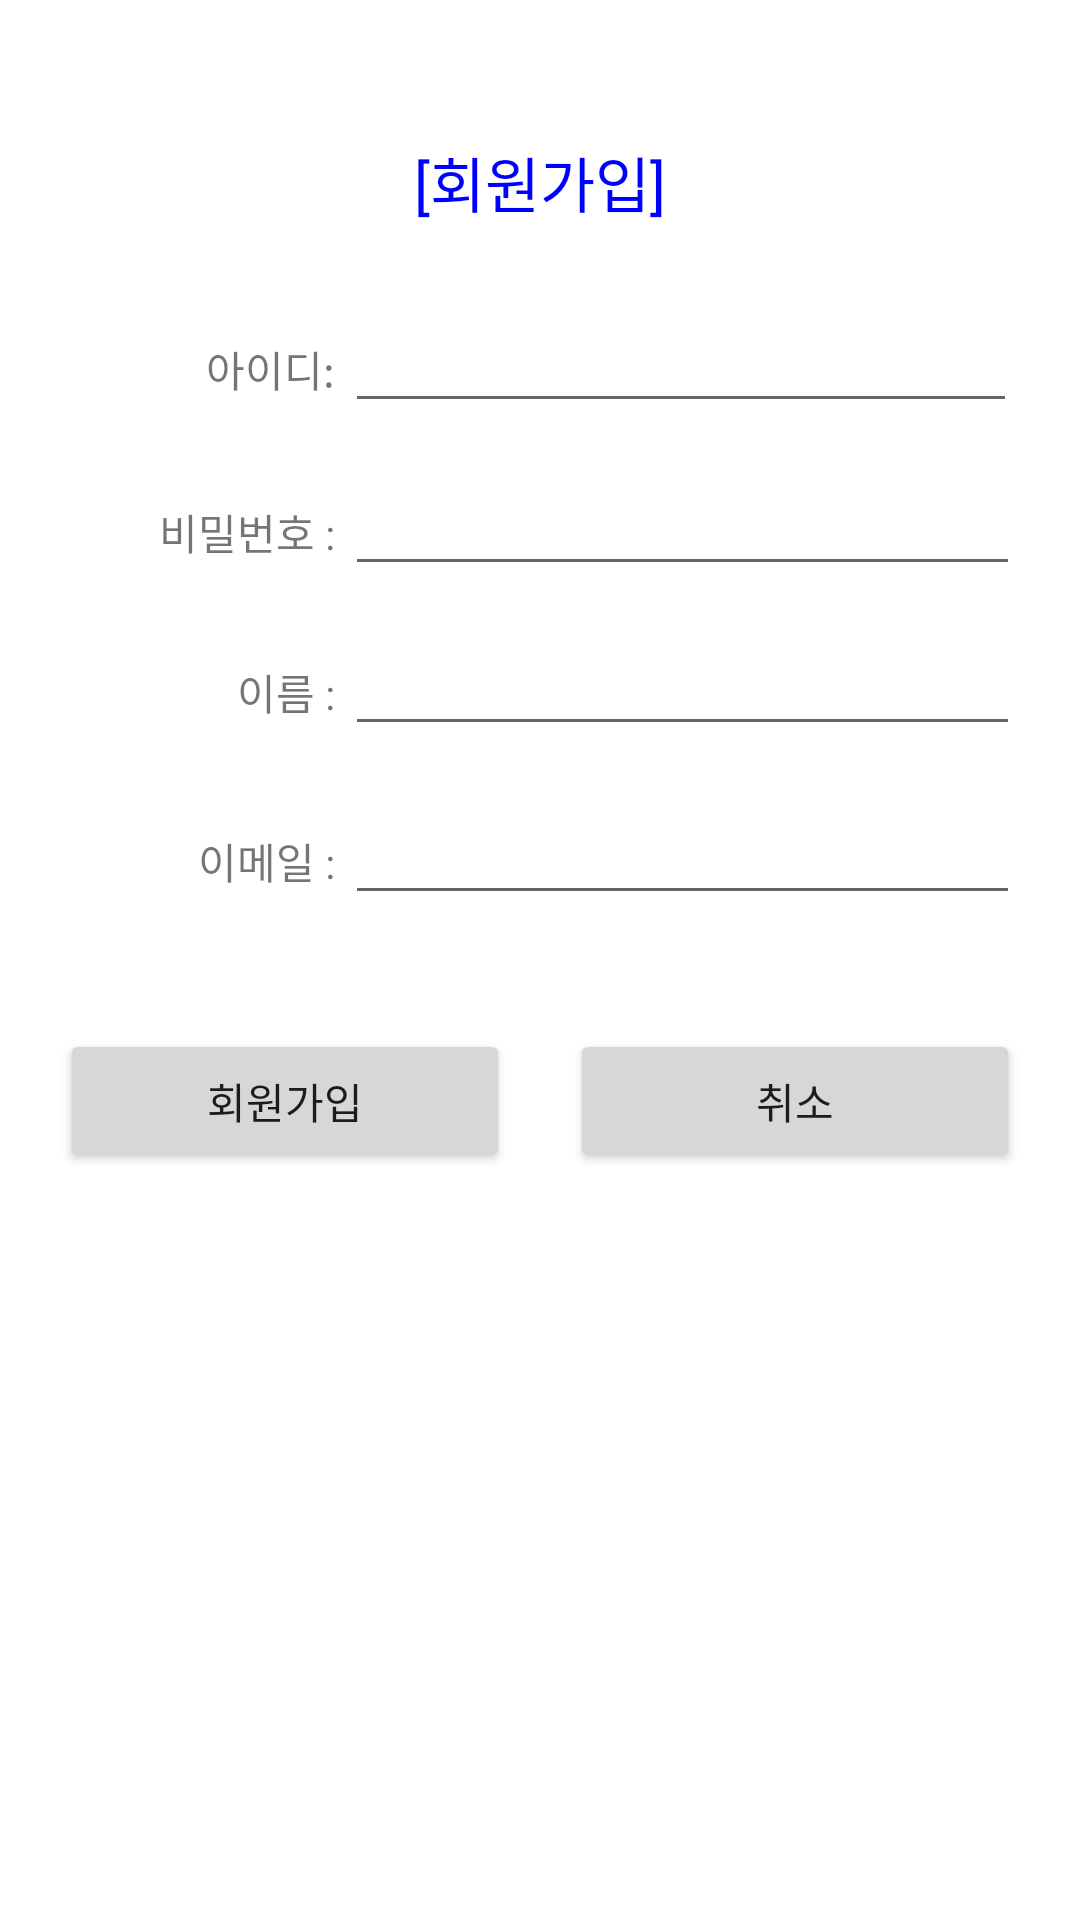

Write the Android layout XML for this screen, with the resource values it uses.
<!-- AndroidManifest.xml: application theme Theme.AndroidApp_Frontend -->
<!-- res/layout/activity_sign_up.xml -->
<?xml version="1.0" encoding="utf-8"?>
<androidx.constraintlayout.widget.ConstraintLayout xmlns:android="http://schemas.android.com/apk/res/android"
    xmlns:app="http://schemas.android.com/apk/res-auto"
    xmlns:tools="http://schemas.android.com/tools"
    android:layout_width="match_parent"
    android:layout_height="match_parent">

    <TextView
        android:id="@+id/textViewTitle"
        android:layout_width="0dp"
        android:layout_height="wrap_content"
        android:layout_marginTop="46dp"
        android:gravity="center"
        android:text="[회원가입]"
        android:textColor="#0000ff"
        android:textSize="20dp"
        app:layout_constraintEnd_toEndOf="parent"
        app:layout_constraintStart_toStartOf="parent"
        app:layout_constraintTop_toTopOf="parent" />

    <LinearLayout
        android:id="@+id/linearLayout"
        android:layout_width="0dp"
        android:layout_height="wrap_content"
        android:layout_marginStart="1dp"
        android:layout_marginLeft="1dp"
        android:layout_marginEnd="1dp"
        android:layout_marginRight="1dp"
        android:layout_marginBottom="13dp"
        android:orientation="horizontal"
        app:layout_constraintBottom_toTopOf="@+id/linearLayout5"
        app:layout_constraintEnd_toEndOf="parent"
        app:layout_constraintStart_toStartOf="parent">

        <TextView
            android:id="@+id/textViewId"
            android:layout_width="100dp"
            android:layout_height="wrap_content"
            android:layout_weight="1"
            android:gravity="right"
            android:text="아이디: " />

        <EditText
            android:id="@+id/idInput"
            android:layout_width="wrap_content"
            android:layout_height="wrap_content"
            android:layout_marginRight="20dp"
            android:layout_weight="1"
            android:ems="10"
            android:inputType="textPersonName" />
    </LinearLayout>

    <LinearLayout

        android:id="@+id/linearLayout5"
        android:layout_width="0dp"
        android:layout_height="wrap_content"
        android:layout_marginTop="154dp"
        android:orientation="horizontal"
        app:layout_constraintEnd_toEndOf="parent"
        app:layout_constraintStart_toStartOf="parent"
        app:layout_constraintTop_toTopOf="parent">

        <TextView
            android:id="@+id/textViewPw"
            android:layout_width="100dp"
            android:layout_height="wrap_content"
            android:layout_weight="1"
            android:gravity="right"
            android:text="비밀번호 : " />

        <EditText
            android:id="@+id/pwInput"
            android:layout_width="wrap_content"
            android:layout_height="wrap_content"
            android:layout_marginRight="20dp"
            android:layout_weight="1"
            android:ems="10"
            android:inputType="textPersonName" />
    </LinearLayout>

    <LinearLayout

        android:id="@+id/linearLayout6"
        android:layout_width="0dp"
        android:layout_height="wrap_content"
        android:layout_marginTop="12dp"
        android:orientation="horizontal"
        app:layout_constraintEnd_toEndOf="parent"
        app:layout_constraintStart_toStartOf="parent"
        app:layout_constraintTop_toBottomOf="@+id/linearLayout5">

        <TextView
            android:id="@+id/textViewName"
            android:layout_width="100dp"
            android:layout_height="wrap_content"
            android:layout_weight="1"
            android:gravity="right"
            android:text="이름 : " />

        <EditText
            android:id="@+id/nameInput"
            android:layout_width="wrap_content"
            android:layout_height="wrap_content"
            android:layout_marginRight="20dp"
            android:layout_weight="1"
            android:ems="10"
            android:inputType="textPersonName" />
    </LinearLayout>

    <LinearLayout

        android:id="@+id/linearLayout7"
        android:layout_width="0dp"
        android:layout_height="wrap_content"
        android:layout_marginTop="15dp"
        android:orientation="horizontal"
        app:layout_constraintEnd_toEndOf="parent"
        app:layout_constraintStart_toStartOf="parent"
        app:layout_constraintTop_toBottomOf="@+id/linearLayout6">

        <TextView
            android:id="@+id/textViewEmail"
            android:layout_width="100dp"
            android:layout_height="wrap_content"
            android:layout_weight="1"
            android:gravity="right"
            android:text="이메일 : " />

        <EditText
            android:id="@+id/emailInput"
            android:layout_width="wrap_content"
            android:layout_height="wrap_content"
            android:layout_marginRight="20dp"
            android:layout_weight="1"
            android:ems="10"
            android:inputType="textEmailAddress" />
    </LinearLayout>

    <LinearLayout
        android:id="@+id/linearLayout8"
        android:layout_width="0dp"
        android:layout_height="wrap_content"
        android:layout_marginTop="38dp"
        android:gravity="center"
        android:orientation="horizontal"
        app:layout_constraintEnd_toEndOf="parent"
        app:layout_constraintStart_toStartOf="parent"
        app:layout_constraintTop_toBottomOf="@+id/linearLayout7">

        <Button
            android:id="@+id/btnSignUp"
            android:layout_width="wrap_content"
            android:layout_height="wrap_content"
            android:layout_marginLeft="20dp"
            android:layout_marginRight="20dp"
            android:layout_weight="1"
            android:text="회원가입" />

        <Button
            android:id="@+id/btnCancel"
            android:layout_width="wrap_content"
            android:layout_height="wrap_content"
            android:layout_marginRight="20dp"
            android:layout_weight="1"
            android:text="취소" />

    </LinearLayout>


</androidx.constraintlayout.widget.ConstraintLayout>
<!-- resources referenced by this layout -->
<resources>
  <style name="Theme.AndroidApp_Frontend" parent="Theme.MaterialComponents.DayNight.DarkActionBar">
          
          <item name="colorPrimary">@color/purple_500</item>
          <item name="colorPrimaryVariant">@color/purple_700</item>
          <item name="colorOnPrimary">@color/white</item>
          
          <item name="colorSecondary">@color/teal_200</item>
          <item name="colorSecondaryVariant">@color/teal_700</item>
          <item name="colorOnSecondary">@color/black</item>
          
          <item name="android:statusBarColor" tools:targetApi="l">?attr/colorPrimaryVariant</item>
          
  
  
  
          <item name="windowActionBar">false</item>
          <item name="windowNoTitle">true</item>
      </style>
  <color name="purple_500">#FF6200EE</color>
  <color name="purple_700">#FF3700B3</color>
  <color name="white">#FFFFFFFF</color>
  <color name="teal_200">#FF03DAC5</color>
  <color name="teal_700">#FF018786</color>
  <color name="black">#FF000000</color>
</resources>
